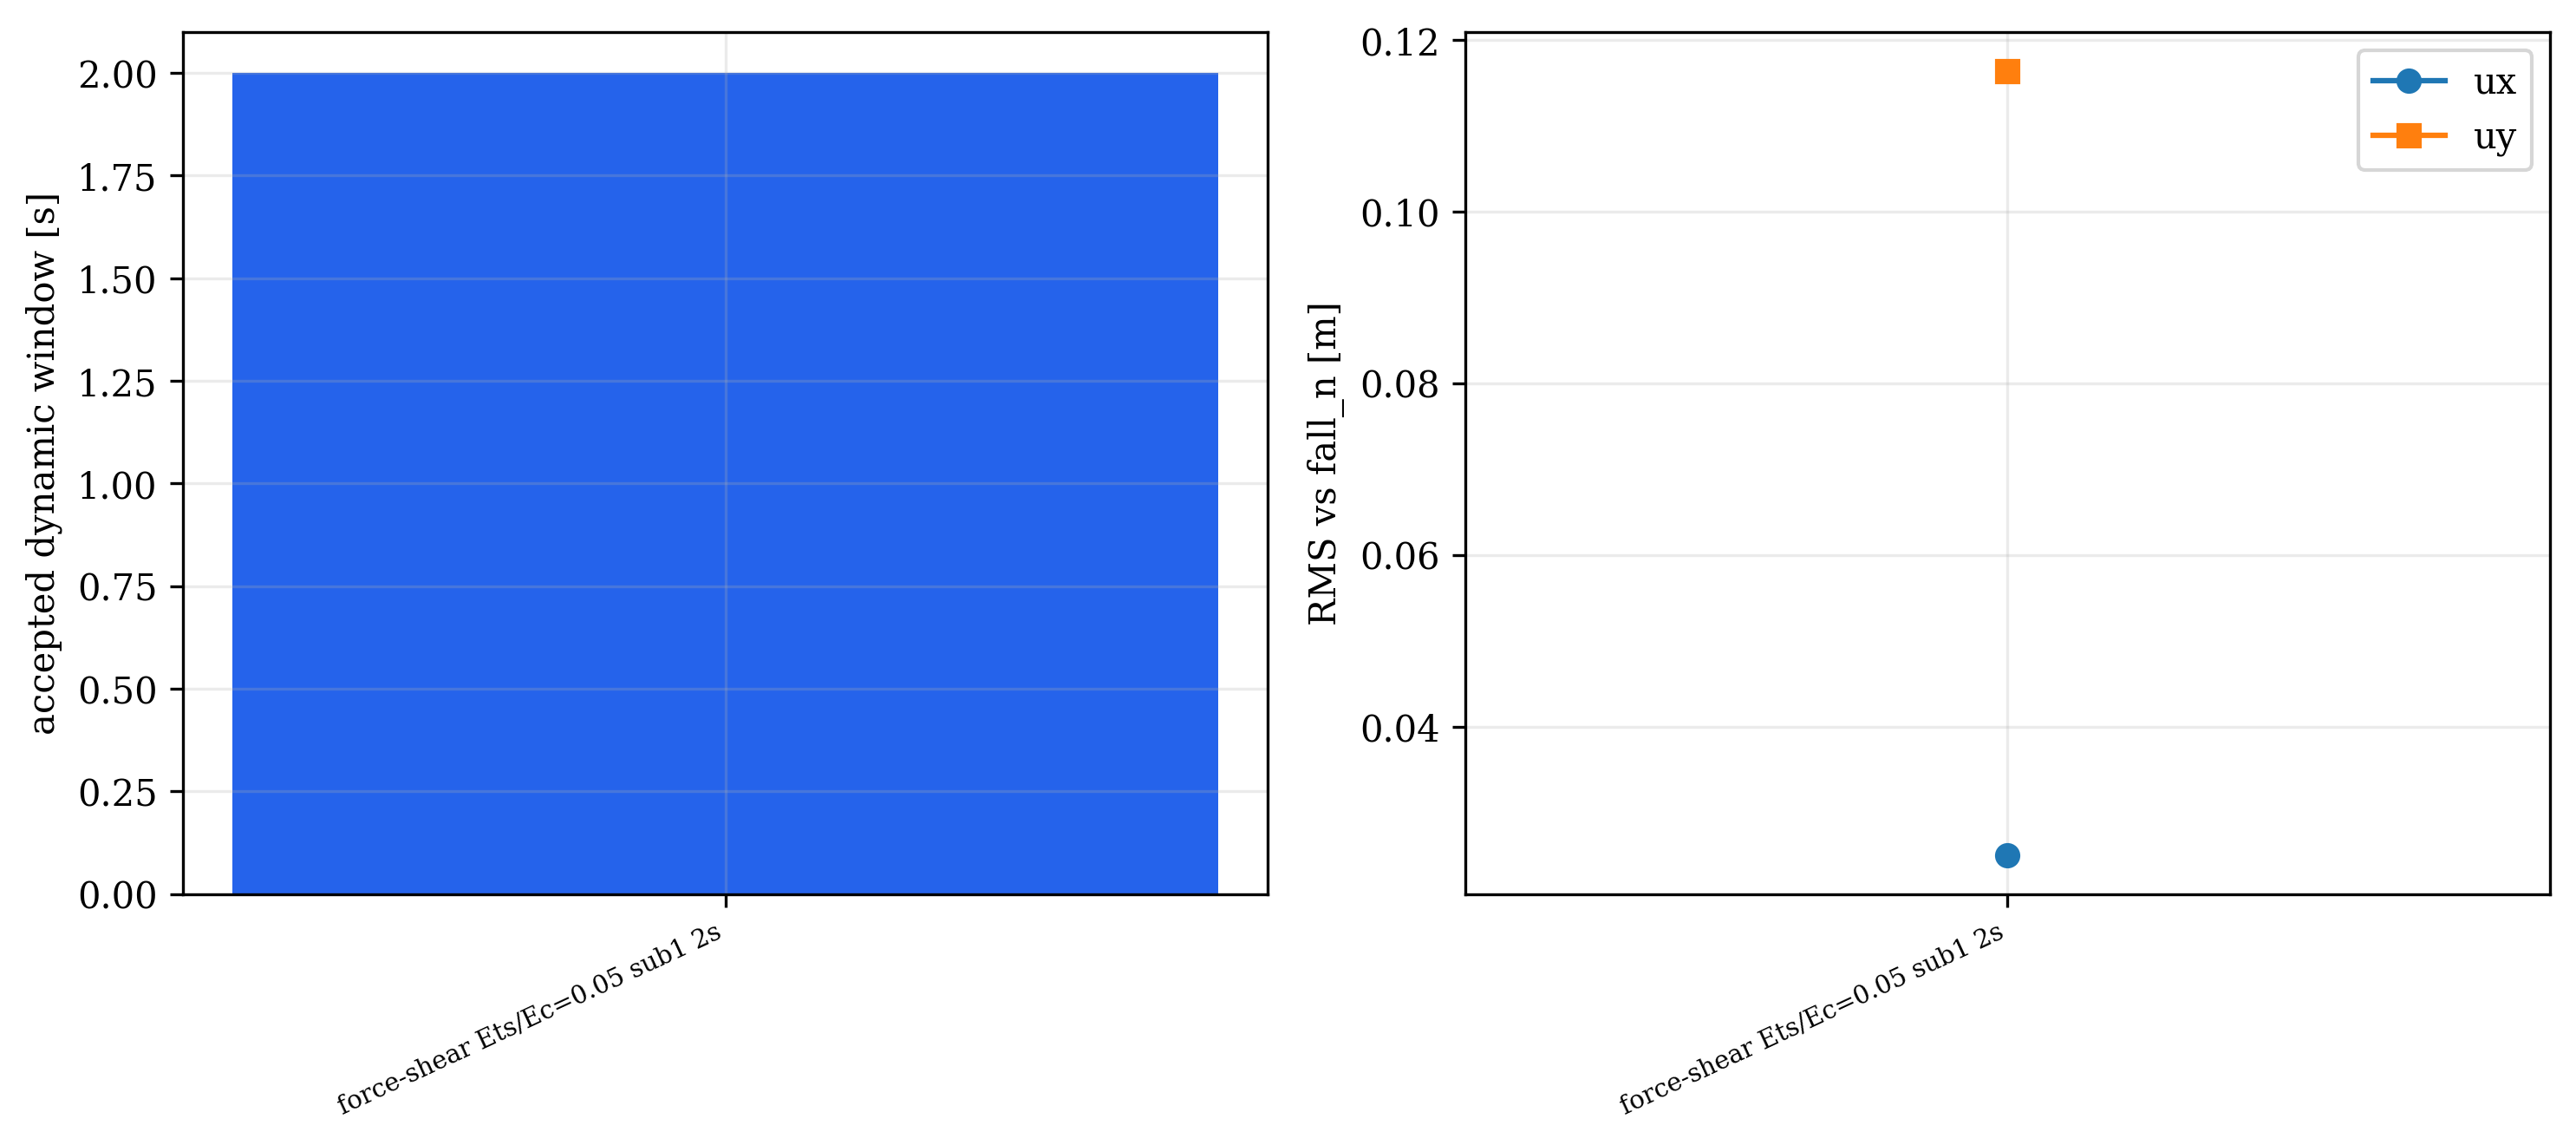

Source data for this figure (header and first rows):
label, output_dir, skipped_existing, return_code, timed_out, wall_seconds_driver, status, accepted_steps, requested_steps, duration_s, beam_element_family, beam_member_element_family, beam_x_member_element_family, beam_y_member_element_family, member_subdivisions, mass_model, floor_mass, nodal_mass_total_per_direction, concrete_ets_ratio, element_iterations, element_tolerance, recovery_substeps, total_wall_seconds, roof_samples
force-shear Ets/Ec=0.05 sub1 2s, C:\MyLibs\fall_n\data\output\opensees_ls…, True, , False, , completed, 100, 100, 2.0, force-shear, same, same, same, 1, nodal, 0.07916, 0.8866, 0.05, 40, 1e-08, 2,4,8,16,32, 11.75, 100.0
